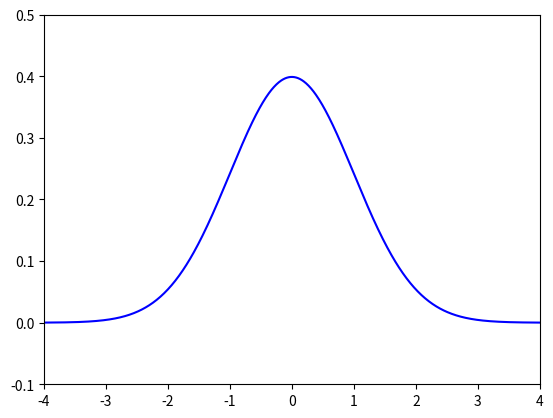

Recreate this plot in Python.
import numpy as np
import matplotlib.pyplot as plt
import sympy as sp
import math
#2-1標準常態分佈的圖

x = np.arange(-4,4,0.01)
y = (1/((2*np.pi)**(1/2)) ) * np.exp(-x**2/2)
plt.plot(x,y,"b-")
plt.xlim((-4,4))
plt.ylim((-0.1,0.5))
plt.show()
